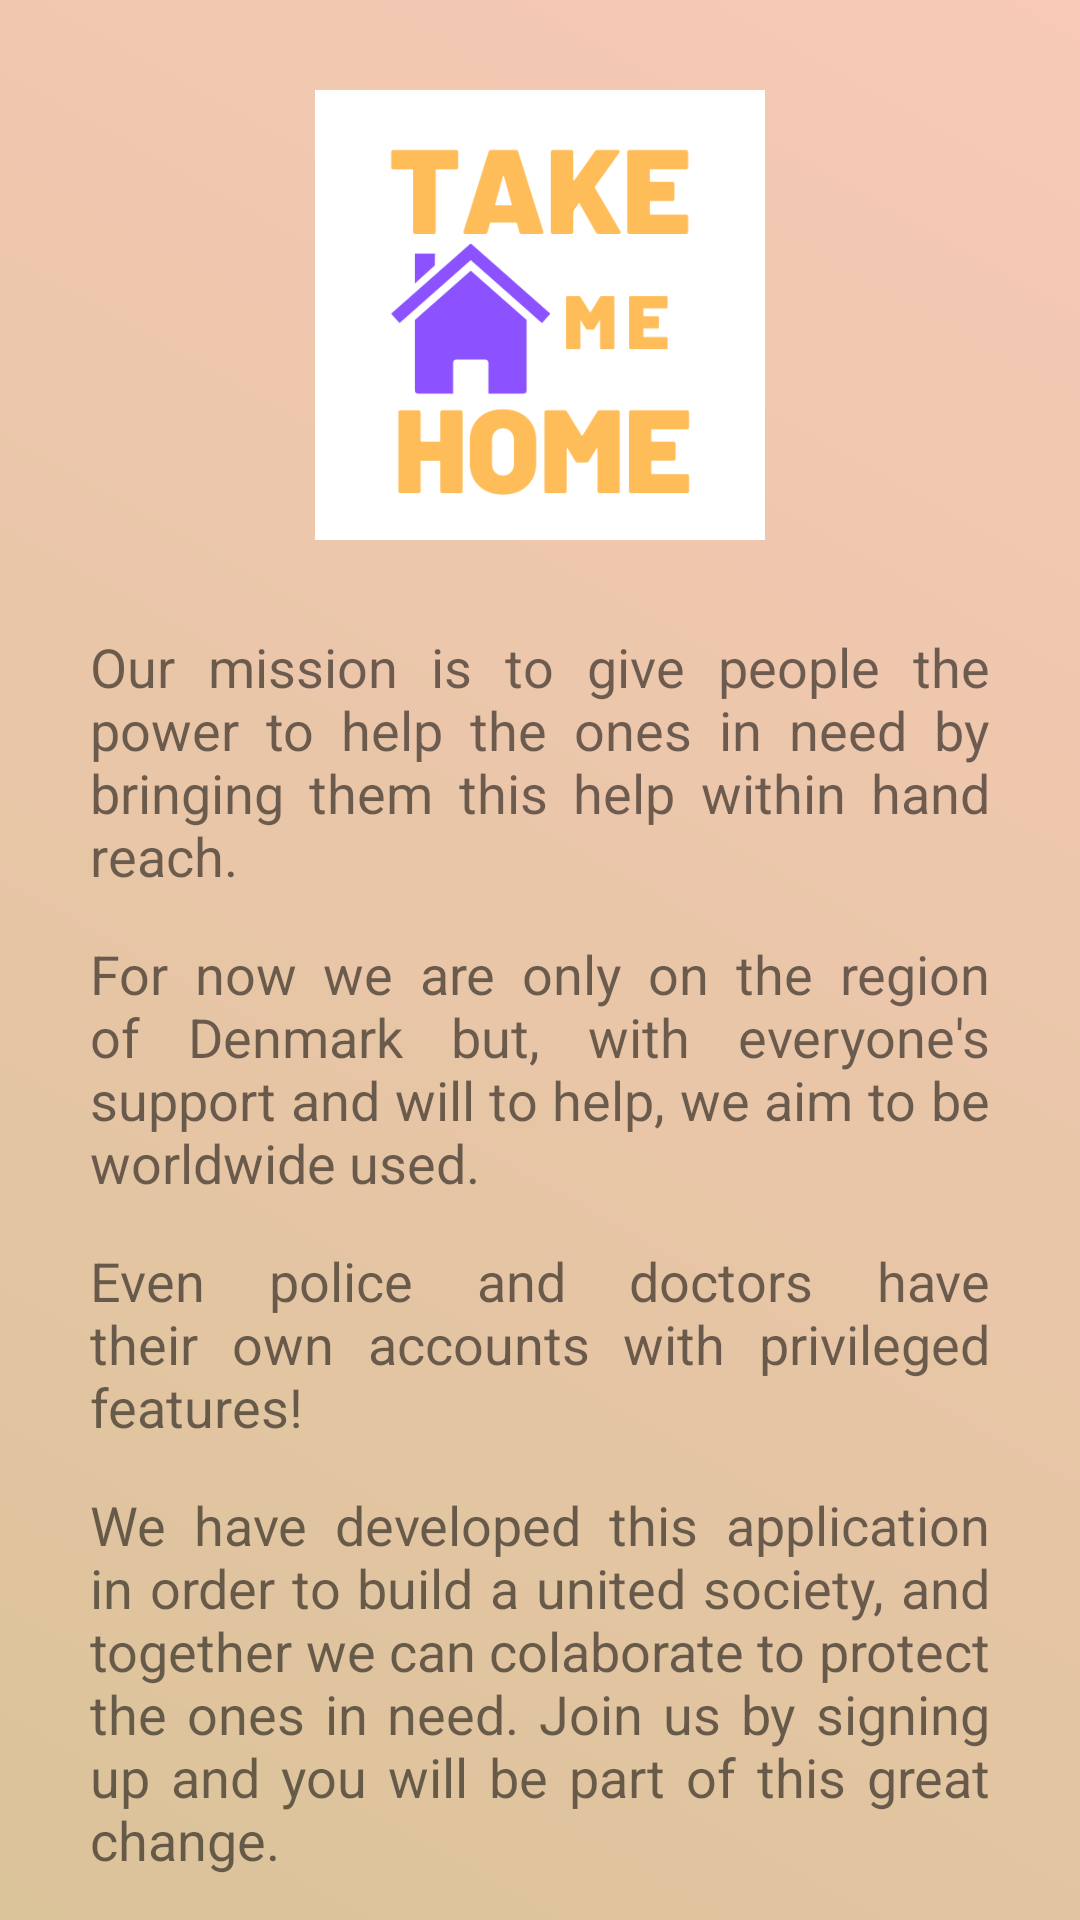

Produce the Android XML layout that renders to this screen, including the resource entries it uses.
<!-- AndroidManifest.xml: application theme Theme.TakeMeHomeApp -->
<!-- res/layout/activity_about_us.xml -->
<?xml version="1.0" encoding="utf-8"?>
<RelativeLayout xmlns:android="http://schemas.android.com/apk/res/android"
    xmlns:app="http://schemas.android.com/apk/res-auto"
    xmlns:tools="http://schemas.android.com/tools"
    android:layout_width="match_parent"
    android:layout_height="match_parent"
    android:background="@drawable/grad_login"
    tools:context=".Activities.AboutUsActivity">

    <RelativeLayout
        android:id="@+id/logo"
        android:layout_width="match_parent"
        android:layout_height="wrap_content" >

            <ImageView
                android:id="@+id/imageView"
                android:layout_width="150dp"
                android:layout_height="150dp"
                android:layout_marginTop="30dp"
                android:background="#00000000"
                android:src="@drawable/tmhlogo"
                android:layout_centerHorizontal="true"
                app:layout_constraintEnd_toEndOf="parent" />


    </RelativeLayout>

    <RelativeLayout
        android:layout_width="match_parent"
        android:layout_height="wrap_content"
        android:layout_below="@+id/logo">

        <TextView
            android:id="@+id/textView"
            android:layout_width="wrap_content"
            android:layout_height="wrap_content"
            android:justificationMode="inter_word"
            android:layout_marginLeft="30dp"
            android:layout_marginTop="30dp"
            android:layout_marginRight="30dp"
            android:text="Our mission is to give people the power to help the ones in need by bringing them this help within hand reach."
            android:textAlignment="viewStart"
            android:textSize="18sp" />

        <TextView
            android:id="@+id/textView2"
            android:layout_below="@id/textView"
            android:layout_width="wrap_content"
            android:layout_height="wrap_content"
            android:justificationMode="inter_word"
            android:layout_marginLeft="30dp"
            android:layout_marginTop="15dp"
            android:layout_marginRight="30dp"
            android:text="For now we are only on the region of Denmark but, with everyone's support and will to help, we aim to be worldwide used."
            android:textAlignment="viewStart"
            android:textSize="18sp" />


        <TextView
            android:id="@+id/textView3"
            android:layout_below="@id/textView2"
            android:layout_width="wrap_content"
            android:layout_height="wrap_content"
            android:justificationMode="inter_word"
            android:layout_marginLeft="30dp"
            android:layout_marginTop="15dp"
            android:layout_marginRight="30dp"
            android:text="Even police and doctors have their own accounts with privileged features!"
            android:textAlignment="viewStart"
            android:textSize="18sp" />

        <TextView
            android:id="@+id/textView4"
            android:layout_below="@id/textView3"
            android:layout_width="wrap_content"
            android:layout_height="wrap_content"
            android:justificationMode="inter_word"
            android:layout_marginLeft="30dp"
            android:layout_marginTop="15dp"
            android:layout_marginRight="30dp"
            android:text="We have developed this application in order to build a united society, and together we can colaborate to protect the ones in need. Join us by signing up and you will be part of this great change."
            android:textAlignment="viewStart"
            android:textSize="18sp" />

    </RelativeLayout>

</RelativeLayout>
<!-- resources referenced by this layout -->
<resources>
  <!-- drawable grad_login (drawable) -->
  <?xml version="1.0" encoding="utf-8"?>
  <shape xmlns:android="http://schemas.android.com/apk/res/android" >
  
      <gradient android:angle="45"
          android:startColor="@color/beige"
          android:endColor="@color/pink" />
  
  </shape>
  <!-- drawable tmhlogo: png bitmap (drawable, 15016 bytes) -->
  <style name="Theme.TakeMeHomeApp" parent="Theme.MaterialComponents.DayNight.DarkActionBar">
          
          <item name="colorPrimary">@color/purple_500</item>
          <item name="colorPrimaryVariant">@color/purple_700</item>
          <item name="colorOnPrimary">@color/white</item>
          
          <item name="colorSecondary">@color/teal_200</item>
          <item name="colorSecondaryVariant">@color/teal_700</item>
          <item name="colorOnSecondary">@color/black</item>
          
          <item name="android:statusBarColor" tools:targetApi="l">?attr/colorPrimaryVariant</item>
          
      </style>
  <color name="beige">#DBC39A</color>
  <color name="pink">#F7C9B6</color>
  <color name="purple_500">#FF6200EE</color>
  <color name="purple_700">#FF3700B3</color>
  <color name="white">#FFFFFFFF</color>
  <color name="teal_200">#FF03DAC5</color>
  <color name="teal_700">#FF018786</color>
  <color name="black">#FF000000</color>
</resources>
